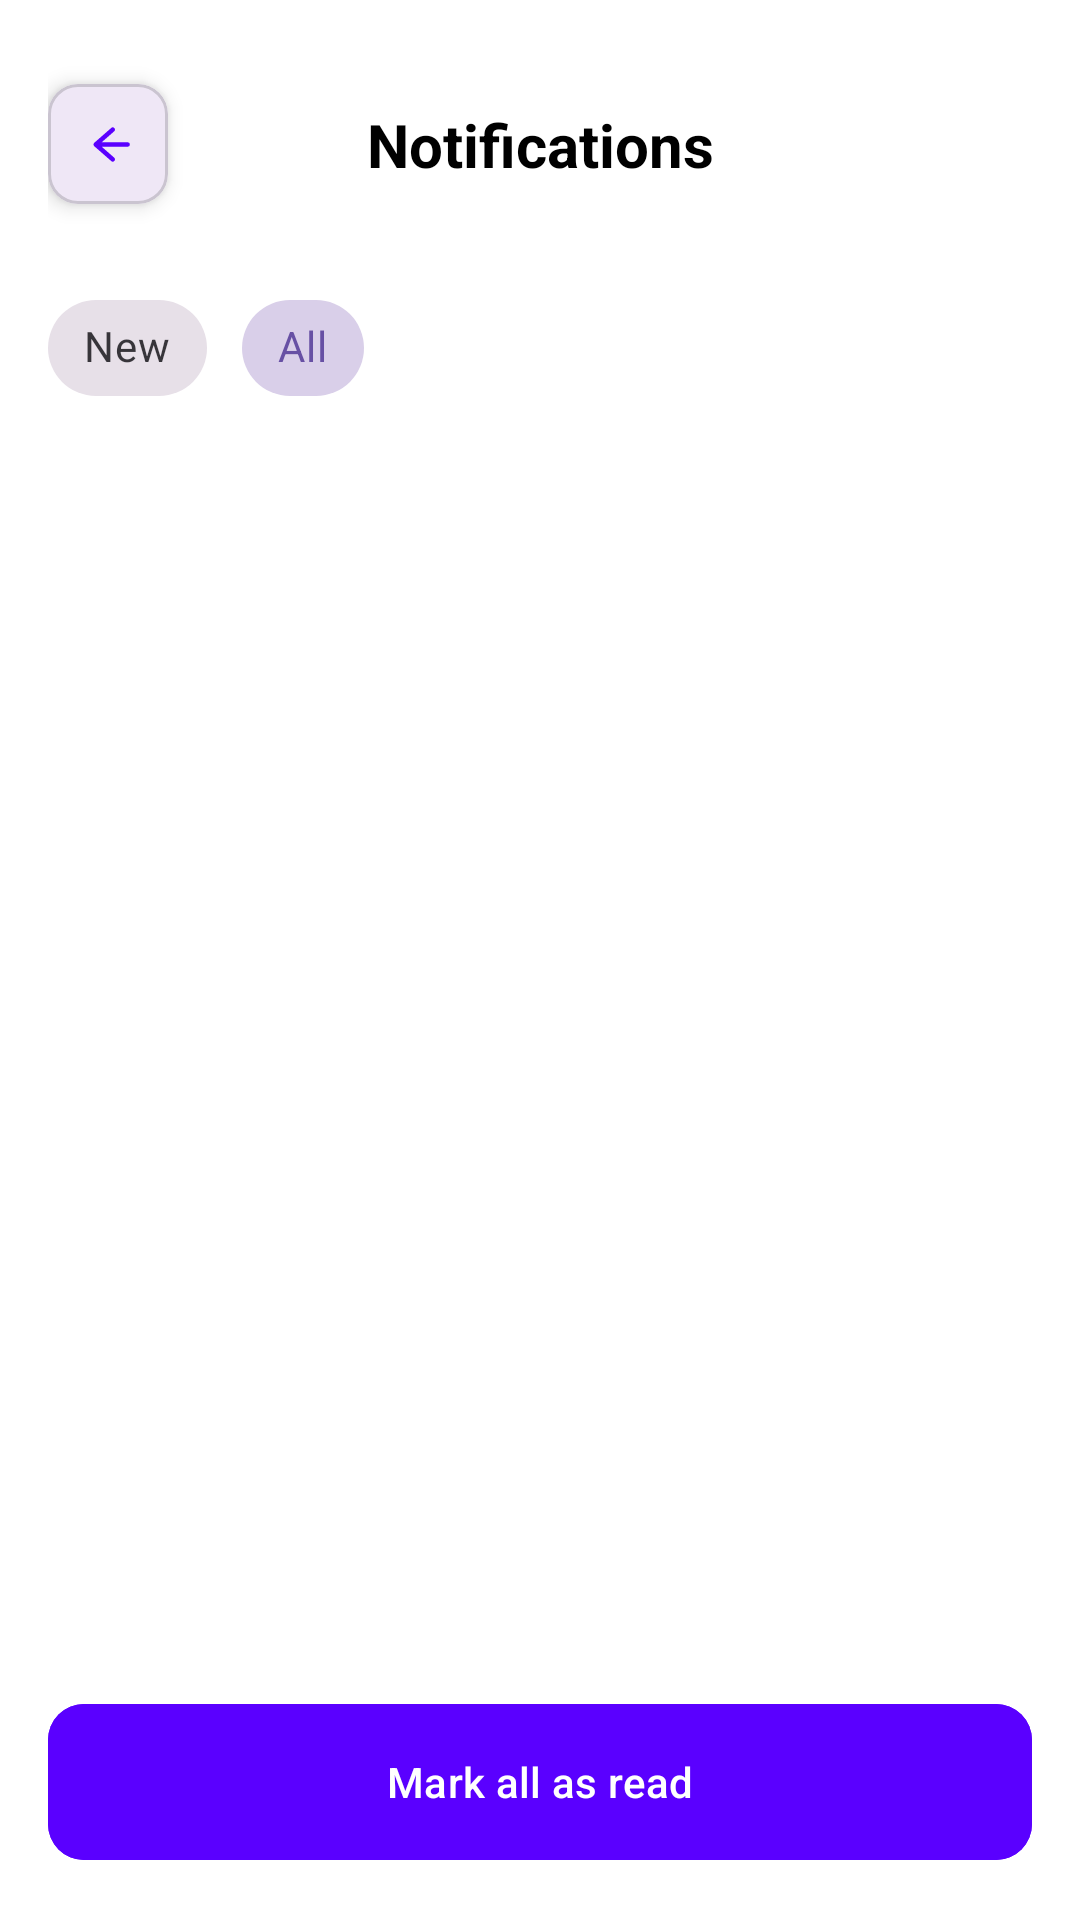

Reconstruct the res/layout file that produces this screen, plus the resources it refers to.
<!-- AndroidManifest.xml: application theme Theme.BallerEvents -->
<!-- res/layout/activity_notification_logs.xml -->
<?xml version="1.0" encoding="utf-8"?>
<LinearLayout xmlns:android="http://schemas.android.com/apk/res/android"
    xmlns:app="http://schemas.android.com/apk/res-auto"
    android:layout_width="match_parent"
    android:layout_height="match_parent"
    android:orientation="vertical"
    android:background="#FFFFFF">

    <androidx.constraintlayout.widget.ConstraintLayout
        android:id="@+id/header_container"
        android:layout_width="match_parent"
        android:layout_height="?attr/actionBarSize"
        android:layout_marginTop="16dp"
        android:paddingStart="16dp"
        android:paddingEnd="16dp">

        <com.google.android.material.card.MaterialCardView
            android:id="@+id/cv_back"
            android:layout_width="40dp"
            android:layout_height="40dp"
            app:cardCornerRadius="10dp"
            app:cardElevation="4dp"
            app:layout_constraintBottom_toBottomOf="parent"
            app:layout_constraintStart_toStartOf="parent"
            app:layout_constraintTop_toTopOf="parent">

            <ImageButton
                android:id="@+id/btnBack"
                android:layout_width="match_parent"
                android:layout_height="match_parent"
                android:src="@drawable/ic_arrow_back"
                app:tint="#5A00FF"
                android:background="?attr/selectableItemBackground"
                android:contentDescription="Back" />
        </com.google.android.material.card.MaterialCardView>

        <TextView
            android:id="@+id/tvTitle"
            android:layout_width="wrap_content"
            android:layout_height="wrap_content"
            android:text="Notifications"
            android:textColor="@android:color/black"
            android:textSize="20sp"
            android:textStyle="bold"
            app:layout_constraintStart_toStartOf="parent"
            app:layout_constraintEnd_toEndOf="parent"
            app:layout_constraintTop_toTopOf="parent"
            app:layout_constraintBottom_toBottomOf="parent"/>

    </androidx.constraintlayout.widget.ConstraintLayout>

    <com.google.android.material.chip.ChipGroup
        android:id="@+id/chipGroup"
        android:layout_width="match_parent"
        android:layout_height="wrap_content"
        android:paddingHorizontal="16dp"
        android:paddingTop="12dp"
        app:singleSelection="true">

        <com.google.android.material.chip.Chip
            android:id="@+id/chipNew"
            style="@style/Widget.MaterialComponents.Chip.Choice"
            android:layout_width="wrap_content"
            android:layout_height="wrap_content"
            android:text="New"
            app:checkedIconVisible="false"/>

        <com.google.android.material.chip.Chip
            android:id="@+id/chipAll"
            style="@style/Widget.MaterialComponents.Chip.Choice"
            android:layout_width="wrap_content"
            android:layout_height="wrap_content"
            android:checked="true"
            android:text="All"
            app:checkedIconVisible="false"/>
    </com.google.android.material.chip.ChipGroup>

    <FrameLayout
        android:layout_width="match_parent"
        android:layout_height="0dp"
        android:layout_weight="1">

        <androidx.recyclerview.widget.RecyclerView
            android:id="@+id/rvLogs"
            android:layout_width="match_parent"
            android:layout_height="match_parent"
            android:clipToPadding="false"
            android:padding="8dp"/>

        <ProgressBar
            android:id="@+id/progressBar"
            android:layout_width="wrap_content"
            android:layout_height="wrap_content"
            android:layout_gravity="center"
            android:visibility="gone"/>

        <TextView
            android:id="@+id/tvEmpty"
            android:layout_width="wrap_content"
            android:layout_height="wrap_content"
            android:layout_gravity="center"
            android:text="No notifications."
            android:textColor="#9E9E9E"
            android:visibility="gone"/>
    </FrameLayout>

    <com.google.android.material.button.MaterialButton
        android:id="@+id/btnMarkAll"
        android:layout_width="match_parent"
        android:layout_height="60dp"
        android:layout_margin="16dp"
        android:text="Mark all as read"
        android:backgroundTint="#5A00FF"
        app:cornerRadius="12dp"/>

</LinearLayout>
<!-- resources referenced by this layout -->
<resources>
  <!-- drawable ic_arrow_back (drawable) -->
  <?xml version="1.0" encoding="utf-8"?>
  <vector xmlns:android="http://schemas.android.com/apk/res/android"
      android:width="17dp"
      android:height="17dp"
      android:viewportWidth="17"
      android:viewportHeight="17">
  
      <path
          android:strokeColor="#2D264B"
          android:strokeWidth="1.5"
          android:strokeLineCap="round"
          android:strokeLineJoin="round"
          android:pathData="M 9.9167,3.5417 L 4.25,8.5 L 9.9167,13.4583 M 4.25,8.5 H 14.875" />
  
  </vector>
  <style name="Theme.BallerEvents" parent="Theme.Material3.DayNight.NoActionBar">
          
          <item name="android:statusBarColor">@android:color/transparent</item>
          <item name="android:windowLightStatusBar">false</item>
      </style>
</resources>
